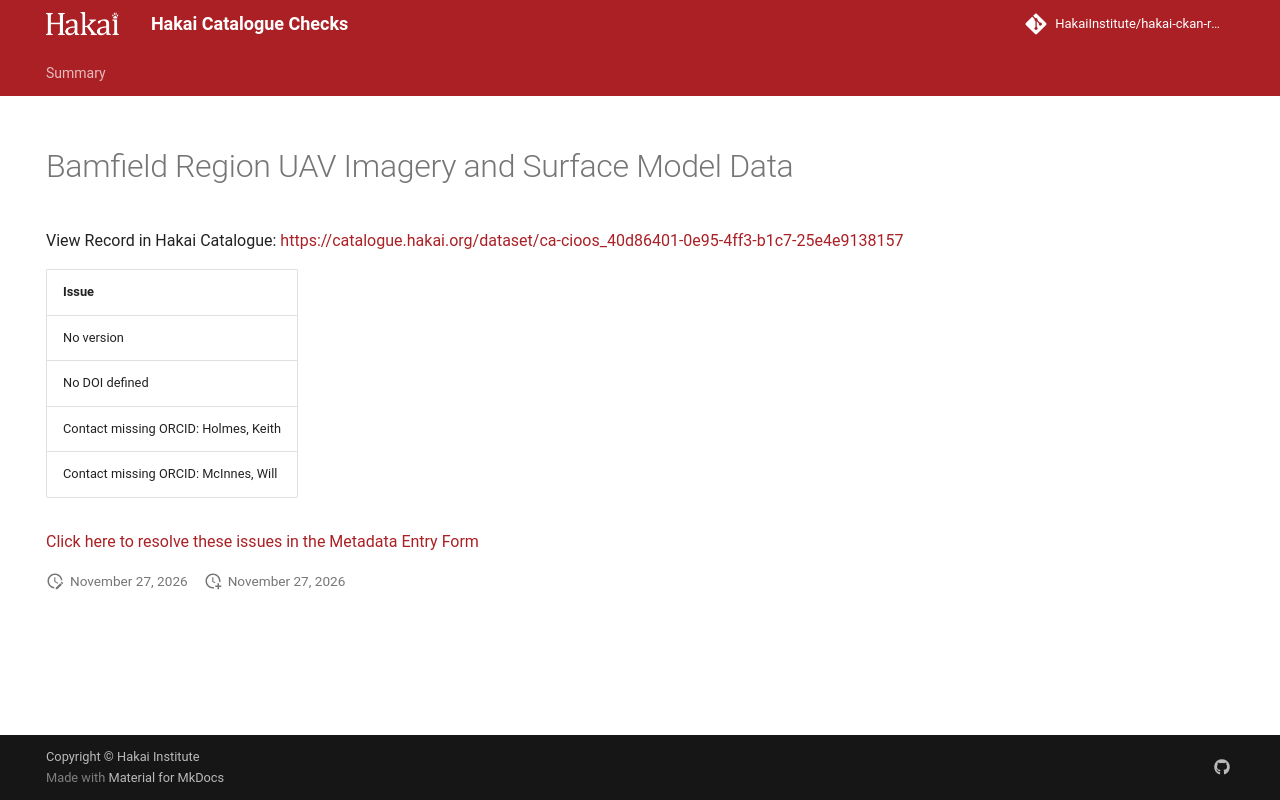

repository: HakaiInstitute/hakai-ckan-records-checks · page: main/records/abd11340-660f-48b0-8bf0-9ccb142f513d/index.html · generator: mkdocs

---
title: Bamfield Region UAV Imagery and Surface Model Data
hide:
  - navigation
  - toc
---

# Bamfield Region UAV Imagery and Surface Model Data

View Record in Hakai Catalogue: <a href="https://catalogue.hakai.org/dataset/ca-cioos_40d86401-0e95-4ff3-b1c7-25e4e9138157" target="_blank">https://catalogue.hakai.org/dataset/ca-cioos_40d86401-0e95-4ff3-b1c7-25e4e9138157</a>

| Issue                                |
|:-------------------------------------|
| No version                           |
| No DOI defined                       |
| Contact missing ORCID: Holmes, Keith |
| Contact missing ORCID: McInnes, Will |


<a href="https://hakaiinstitute.github.io/hakai-metadata-entry-form#/en/hakai/qbqh6DF00XZq8MOpQ3kKkI9GUv43/-MTRhNE0wUGxJZktQTHE" target="_blank">Click here to resolve these issues in the Metadata Entry Form</a>


<script>
   document.addEventListener("DOMContentLoaded", function() {
    var map = L.map('map').setView([51.505, -125.09], 5);
    L.tileLayer('https://tile.openstreetmap.org/{z}/{x}/{y}.png', {
        maxZoom: 19,
        attribution: '&copy; <a href="http://www.openstreetmap.org/copyright">OpenStreetMap</a>'
    }).addTo(map);
    var geojsonFeature = {
        "type": "Feature",
        "properties": {
            "name" : "Bamfield Region UAV Imagery and Surface Model Data"
        },
        "geometry": {'type': 'Polygon', 'coordinates': [[[-125.1957321166992, 48.808898428995235], [-125.10440826416014, 48.808898428995235], [-125.10440826416014, 48.86471476180279], [-125.1957321166992, 48.86471476180279], [-125.1957321166992, 48.808898428995235]]]}
    }
    L.geoJSON(geojsonFeature).addTo(map);
   })
</script>
